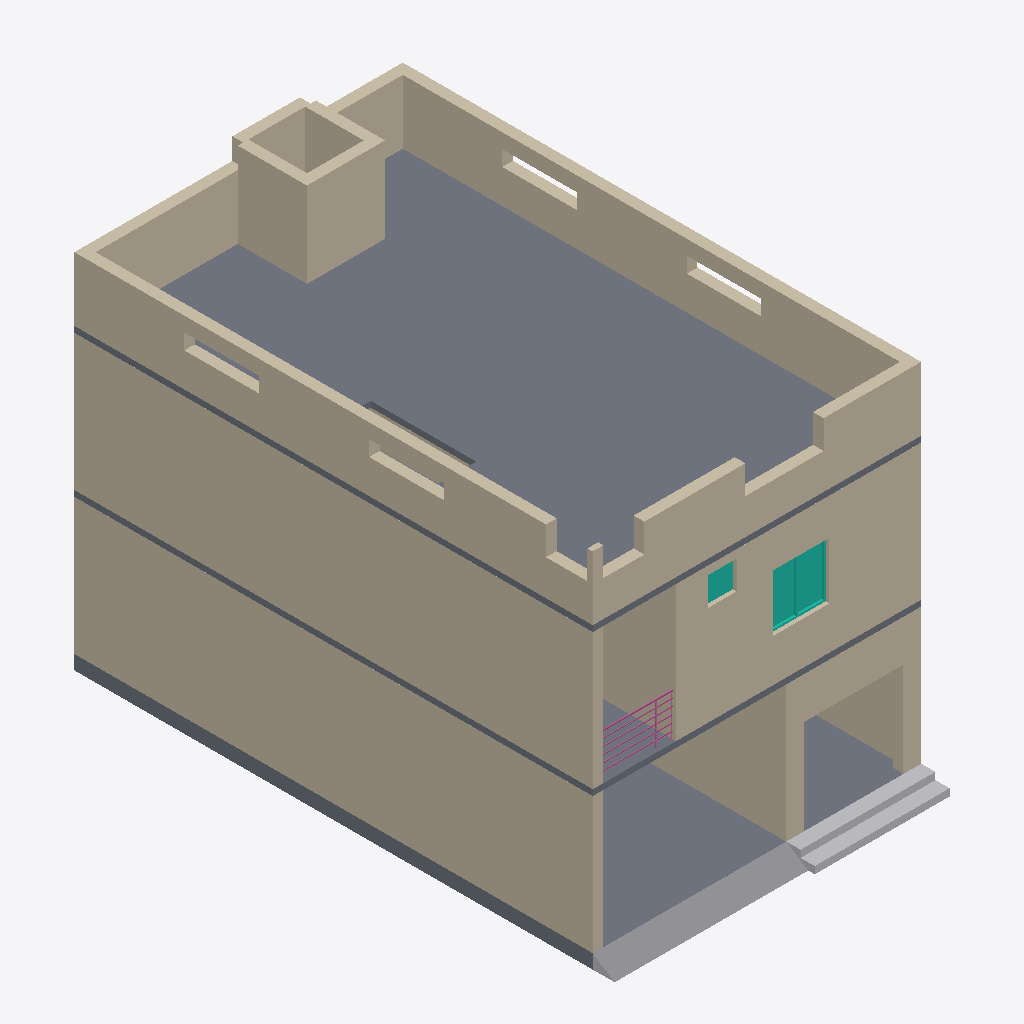
Isometric view of an IFC building model (IFC-SPF (STEP), schema IFC2X3, length unit foot), seen from the south-west, elements coloured by IFC class: 18 walls (beige), 3 slabs (grey), 2 other elements (light grey), 2 curtain walls (teal), 1 railing (pink).
Extent 7.0 m × 11.7 m × 8.2 m (x, y, z). Storeys (3): Level 1 at 0.00 m; Level 2 at 3.05 m; Level 3 at 6.10 m. Elements (38): 29 IfcWallStandardCase, 3 IfcSlab, 2 IfcCurtainWall, 2 IfcFlowTerminal, 1 IfcRailing, 1 IfcStair.

HEADER;
FILE_DESCRIPTION(('ViewDefinition [CoordinationView_V2.0]','ExchangeRequirement []'),'2;1');
FILE_NAME('Project Number','2020-03-13T15:19:40',(''),(''),'The EXPRESS Data Manager Version 5.02.0100.07 : 28 Aug 2013','20190327_2315(x64) - Exporter 20.1.0.1 - Alternate UI 20.1.0.1','');
FILE_SCHEMA(('IFC2X3'));
ENDSEC;
DATA;
#131=IFCPROJECT('1_WL91F0HFfgj7mlYorBeg',#48,'Project Number',$,$,'Project Name','Project Status',(#123),#118);
#173=IFCSITE('1_WL91F0HFfgj7mlYorBee',#48,'Default',$,$,#170,$,$,.ELEMENT.,$,$,$,$,$);
#140=IFCBUILDING('1_WL91F0HFfgj7mlYorBeh',#48,'',$,$,#33,$,'',.ELEMENT.,$,$,$);
#149=IFCBUILDINGSTOREY('1_WL91F0HFfgj7mlXDAqN4',#48,'Level 1',$,'Level:1/4" Head',#147,$,'Level 1',.ELEMENT.,0.0);
#155=IFCBUILDINGSTOREY('1_WL91F0HFfgj7mlXDAsC0',#48,'Level 2',$,'Level:1/4" Head',#154,$,'Level 2',.ELEMENT.,9.99999999999844);
#161=IFCBUILDINGSTOREY('1_WL91F0HFfgj7mlXDAOQ7',#48,'Level 3',$,'Level:1/4" Head',#160,$,'Level 3',.ELEMENT.,19.9999999999997);
#5775=IFCSLAB('1FtJaYXp98l9YlNPc_m2aa',#48,'Floor:5":184660',$,'Floor:5"',#5748,#5772,'184660',.FLOOR.);
#1739=IFCWALLSTANDARDCASE('2y5uU5j0b4Jgf1kOnRnSuc',#48,'Basic Wall:9" wall:177163',$,'Basic Wall:9" wall',#1694,#1735,'177163');
#3907=IFCWALLSTANDARDCASE('2y5uU5j0b4Jgf1kOnRnRmf',#48,'Basic Wall:9" wall:181764',$,'Basic Wall:9" wall',#3864,#3903,'181764');
#5928=IFCWALLSTANDARDCASE('1FtJaYXp98l9YlNPc_m2ff',#48,'Basic Wall:9" wall:184857',$,'Basic Wall:9" wall',#5906,#5924,'184857');
#6271=IFCWALLSTANDARDCASE('1FtJaYXp98l9YlNPc_m2hy',#48,'Basic Wall:9" wall:184972',$,'Basic Wall:9" wall',#6249,#6267,'184972');
#4151=IFCWALLSTANDARDCASE('2y5uU5j0b4Jgf1kOnRnRph',#48,'Basic Wall:9" wall:181958',$,'Basic Wall:9" wall',#4106,#4147,'181958');
#3376=IFCSLAB('2y5uU5j0b4Jgf1kOnRnSID',#48,'Floor:1.5'' floor:179872',$,'Floor:1.5'' floor',#3353,#3373,'179872',.FLOOR.);
#6122=IFCWALLSTANDARDCASE('1FtJaYXp98l9YlNPc_m2e_',#48,'Basic Wall:9" wall:184910',$,'Basic Wall:9" wall',#6100,#6118,'184910');
#6420=IFCWALLSTANDARDCASE('1FtJaYXp98l9YlNPc_m2hR',#48,'Basic Wall:9" wall:185003',$,'Basic Wall:9" wall',#6398,#6416,'185003');
#777=IFCWALLSTANDARDCASE('2y5uU5j0b4Jgf1kOnRnTUD',#48,'Basic Wall:9" wall:175520',$,'Basic Wall:9" wall',#727,#773,'175520');
#1176=IFCWALLSTANDARDCASE('2y5uU5j0b4Jgf1kOnRnTHi',#48,'Basic Wall:9" wall:175681',$,'Basic Wall:9" wall',#1137,#1172,'175681');
#6632=IFCWALLSTANDARDCASE('1FtJaYXp98l9YlNPc_m2pD',#48,'Basic Wall:9" wall:185533',$,'Basic Wall:9" wall',#6610,#6628,'185533');
#3553=IFCSLAB('2y5uU5j0b4Jgf1kOnRnRck',#48,'Floor:5":181123',$,'Floor:5"',#3522,#3550,'181123',.FLOOR.);
#6575=IFCFLOWTERMINAL('1FtJaYXp98l9YlNPc_m2n6',#48,'Air Terminals 2:Air Terminals 2:185398',$,'Air Terminals 2:Air Terminals 2',#6574,#6570,'185398');
#6691=IFCWALLSTANDARDCASE('1FtJaYXp98l9YlNPc_m2oe',#48,'Basic Wall:9" wall:185560',$,'Basic Wall:9" wall',#6669,#6687,'185560');
#3486=IFCFLOWTERMINAL('2y5uU5j0b4Jgf1kOnRnRl5',#48,'Air Terminals 1:Air Terminals 1:180712',$,'Air Terminals 1:Air Terminals 1',#3485,#3481,'180712');
#4614=IFCWALLSTANDARDCASE('2mXZiTvWD46woGLqtKKct5',#48,'Basic Wall:9" wall:182882',$,'Basic Wall:9" wall',#4573,#4610,'182882');
#972=IFCWALLSTANDARDCASE('2y5uU5j0b4Jgf1kOnRnTVo',#48,'Basic Wall:9" wall:175583',$,'Basic Wall:9" wall',#923,#968,'175583');
#4774=IFCCURTAINWALL('1FtJaYXp98l9YlNPc_m3Nm',#48,'Curtain Wall:Curtain Wall 1:183680',$,'Curtain Wall:Curtain Wall 1',#4773,$,'183680');
#6750=IFCWALLSTANDARDCASE('1FtJaYXp98l9YlNPc_m2o9',#48,'Basic Wall:9" wall:185593',$,'Basic Wall:9" wall',#6728,#6746,'185593');
#1350=IFCWALLSTANDARDCASE('2y5uU5j0b4Jgf1kOnRnTNd',#48,'Basic Wall:9" wall:176074',$,'Basic Wall:9" wall',#1301,#1346,'176074');
#3827=IFCWALLSTANDARDCASE('2y5uU5j0b4Jgf1kOnRnR_I',#48,'Basic Wall:9" wall:181695',$,'Basic Wall:9" wall',#3782,#3823,'181695');
#4069=IFCWALLSTANDARDCASE('2y5uU5j0b4Jgf1kOnRnRow',#48,'Basic Wall:9" wall:181911',$,'Basic Wall:9" wall',#4024,#4065,'181911');
#8729=IFCRAILING('1FtJaYXp98l9YlNPc_m2Y6',#48,'Railing:Handrail - Pipe:184566',$,'Railing:Handrail - Pipe',#8651,#8726,'184566',.NOTDEFINED.);
#5376=IFCCURTAINWALL('1FtJaYXp98l9YlNPc_m2WR',#48,'Curtain Wall:Curtain Wall 1:184427',$,'Curtain Wall:Curtain Wall 1',#5375,$,'184427');
#4490=IFCWALLSTANDARDCASE('2y5uU5j0b4Jgf1kOnRnRD_',#48,'Basic Wall:9" wall:182611',$,'Basic Wall:9" wall',#4443,#4486,'182611');
ENDSEC;